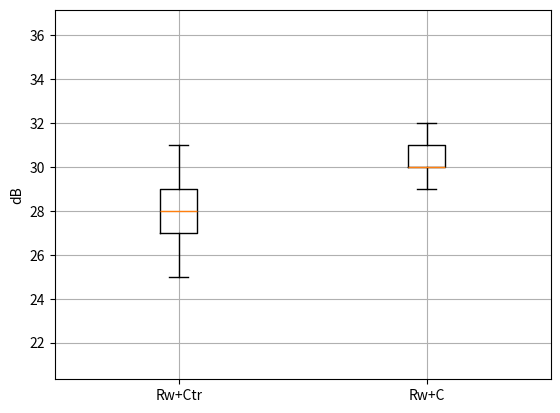
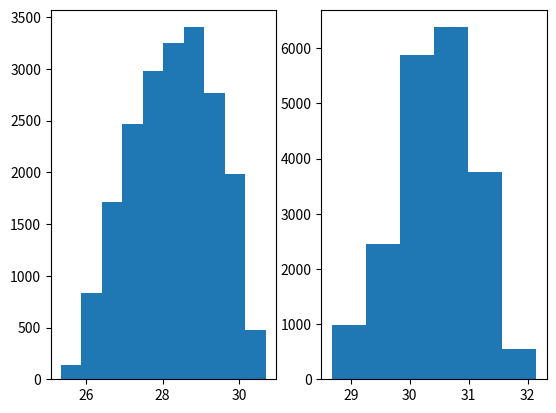

Python code for these plots, in order:
# -*- coding: utf-8 -*-
"""
Created on Thu Jul 28 15:55:16 2016

Calculate the minimum required Rw+Ctr or Rw+C

@author: Weigang Wei
"""

import numpy as np
import random
import pandas as pd
import matplotlib.pylab as plt


class C_Ctr():
    def __init__(self):
        """ the ranges for C and Ctr testing are based on the Pilkinton and Guardian
            test data.
        """
        self.C = np.asarray([-21,-14,-8,-5,-4])
        self.Ctr = np.asarray([-14,-10,-7,-4,-6])
        self.CRange = np.asarray([6,5,5,10,9])/2. # 125 to 2k 
        self.CtrRange = np.asarray([5,4,7,12,12])/2.# 125 to 2k 
    
def Deltai(sourceSpec, refCurve):
    ''' calculated the normalised Delta, where Delta is the difference 
        between source and the Ctr or C curve. ref Wei's study
            sourceSpec: array of source spec
            refCurve: array of Ctr or C cuver
            length of sourceSpec and refCurve should match
    '''
    return sourceSpec - refCurve
    
def norm_Delta(Deltai):
    v = 10*np.log10(sum(10**(Deltai/10.)))
    normalisedDelta = Deltai - v
    return normalisedDelta

def L2_i_spec(L2Limit, normalisedDelta):
    ''' determine the internal noise spectrum based on the difference between 
        the source and the reference Ctr or C curve. 
    '''
    return L2Limit + normalisedDelta
    
def room_conditioni(V, S, T):
    condi = 10.*np.log10(T) + 10.*np.log10(S/V) + 11
    return condi

def room_condition2(V, T, n):
    cond2 = 10.*np.log10(T) + 10.*np.log10(n/V) + 21
    return cond2

def required_RwCtr(L2i, DeltaiCtr, condi):
    RwCtr = condi - 10*np.log10(sum(10**((L2i - DeltaiCtr)/10.)))
    return RwCtr

def required_RwC(L2i, DeltaiC, cond2):
    RwC = cond2 - 10*np.log10(sum(10**((L2i - DeltaiC)/10.)))
import numpy as np
import random
import pandas as pd
import matplotlib.pylab as plt


class C_Ctr():
    def __init__(self):
        """ the ranges for C and Ctr testing are based on the Pilkinton and Guardian
            test data.
        """
        self.C = np.asarray([-21,-14,-8,-5,-4])
        self.Ctr = np.asarray([-14,-10,-7,-4,-6])
        self.CRange = np.asarray([6,5,5,10,9])/2. # 125 to 2k 
        self.CtrRange = np.asarray([5,4,7,12,12])/2.# 125 to 2k 
    
def Deltai(sourceSpec, refCurve):
    ''' calculated the normalised Delta, where Delta is the difference 
        between source and the Ctr or C curve. ref Wei's study
            sourceSpec: array of source spec
            refCurve: array of Ctr or C cuver
            length of sourceSpec and refCurve should match
    '''
    return sourceSpec - refCurve
    
def norm_Delta(Deltai):
    v = 10*np.log10(np.sum(10**(Deltai/10.)))
    normalisedDelta = Deltai - v
    return normalisedDelta

def L2_i_spec(L2Limit, normalisedDelta):
    ''' determine the internal noise spectrum based on the difference between 
        the source and the reference Ctr or C curve. 
    '''
    return L2Limit + normalisedDelta
    
def room_conditioni(V, S, T):
    condi = 10.*np.log10(T) + 10.*np.log10(S/V) + 11
    return condi

def room_condition2(V, T, n):
    cond2 = 10.*np.log10(T) + 10.*np.log10(n/V) + 21
    return cond2

def required_RwCtr(L2i, DeltaiCtr, condi):
    RwCtr = condi - 10*np.log10(sum(10**((L2i - DeltaiCtr)/10.)))
    return RwCtr

def required_RwC(L2i, DeltaiC, condi):
    RwC = condi - 10*np.log10(np.sum(10**((L2i - DeltaiC)/10.)))
    return RwC

def calc_singleNo_rating_Wei(sourceSpec, L2Limit, V, S, T, n):    
    ''' sourceSpec = array of source spec
        L2limit = single number in dB(A)
        V = volume in m3
        S = window area in m2
        T = reverberation time in s
        n = number of vent
    '''
    CCtr = C_Ctr()
    CtrOct = CCtr.Ctr
    DeltaiCtr = sourceSpec - CtrOct
    print('Source - Ctr curve -> ', DeltaiCtr)
    normalisedDelta = norm_Delta(DeltaiCtr)
    print('normalised Source - Ctr -> ', np.round(normalisedDelta))
    L2i = L2_i_spec(L2Limit, normalisedDelta)  
    print('L2 in octave bands -> ', np.round(L2i))
    condi = room_conditioni(V,S,T)
    print('10*lg(T)+10*lg(S/V)+11 -> ', np.round(condi))
    RwCtr = required_RwCtr(L2i, DeltaiCtr, condi)
    
    print('\n')
    COct = CCtr.C
    DeltaiC = sourceSpec - COct
    print('Source - C curve -> ', DeltaiC)
    normalisedDelta = norm_Delta(DeltaiC)
    print('normalised Source - C -> ', np.round(normalisedDelta))
    L2i = L2_i_spec(L2Limit, normalisedDelta)  
    print('L2 in octave bands -> ', np.round(L2i))
    print('10*lg(T)+10*lg(S/V)+11 -> ', np.round(condi))
    RwC = required_RwC(L2i, DeltaiC, condi)
    
    print('\nRequired Rw+Ctr ->', int(round(RwCtr)))
    print('Required Rw+C   -> ', int(round(RwC)))
    print("\n\n")
    
    return [np.round(RwCtr), np.round(RwC)]

class CalcSNRRandom(C_Ctr):
    def __init__(self, sourceSpec,L2Limit, V, S, T, n):
        C_Ctr.__init__(self)
        self.sp = sourceSpec
        self.L2Limit = L2Limit
        self.V = V
        self.S = S
        self.T = T
        self.n = n
        self.NUM = 10000
        self.Deltai_Ctr = self.sp - self.Ctr
        self.Deltai_C = self.sp - self.C
        self.refSpecs = [self.Deltai_Ctr, self.Deltai_C]  #assume the initial L2,i spectrum
        self.variations = [self.CtrRange, self.CRange]
        
    def _generate_spec(self, refSpec, variation):   
        print("L2,i variation: ", variation)
        specs = []
        for num in range(self.NUM):
            spec = []
            for s,v in zip(refSpec, variation):
                spec.append(round(random.uniform(s-v, s+v))) # use the closest integer
            
            specA = np.asarray(spec)
            total = 10.*np.log10(sum(10**(specA/10)))
            specA = specA - total + self.L2Limit
#            print('specA - > ', np.round(specA))
            specs.append(specA)
        return specs
    
    def _run_test(self):
        condi = room_conditioni(self.V,self.S, self.T)
#        cond2 = room_condition2(self.V, self.T, self.n)
        L2is = []
        RwCtr, RwC = [], []
        for refSpec, variation in zip(self.refSpecs, self.variations):
            L2is += self._generate_spec(refSpec, variation)
        for L2i in L2is:
            vari  = 10.*np.log10(np.sum(10**((L2i - self.Deltai_Ctr)/10)))
            var2 = 10.*np.log10(np.sum(10**((L2i - self.Deltai_C)/10)))
            RwCtr += [condi - vari]
            RwC += [condi - var2]
        
        outputRwCtr = pd.Series(RwCtr)
        print("\nRw+Ctr statistics: ")
        RwCtrStat = outputRwCtr.describe()
        RwCtrStat.to_csv('RwCtr Statistics.txt', sep = ' ')
        print(RwCtrStat)
        outputRwC = pd.Series(RwC)
        print("\nRw+C statistics: ")
        RwCStat = outputRwC.describe()
        RwCStat.to_csv('RwC Statistics.txt', sep = ' ')
        print(RwCStat)
        
        
        # print required Rw+Ctr, Rw+C
        plt.figure()
        bt = min(RwCtr+RwC)
        top = max(RwCtr+RwC)
        plt.boxplot([np.round(RwCtr), np.round(RwC)])
        plt.xticks([1,2],['Rw+Ctr','Rw+C'])
        plt.ylim([bt-5,top+5])
        plt.ylabel('dB')
        plt.grid()
        
        plt.figure()
        plt.subplot(1,2,1)
        plt.hist(RwCtr, bins=2*int(max(RwCtr)-min(RwCtr)))
        plt.subplot(1,2,2)
        plt.hist(RwC, bins=2*int(max(RwC)-min(RwC)))
        plt.show()

def case_studies():
    # 4743 VITA 6-16-6.8 (Laminated) (38,34)
    sspeci = np.array([47, 53, 56, 67, 66])
    V, S, T, n = 38, 3.6, 0.5, 1
    L2Limit = 29 # 29
    
    # 4574 Spanish city 6/12/4/12/8.8 (44.2) guardian triple (39, 35)
    sspec2 = np.array([57, 59, 64, 85, 79])
    V2, S2, T2, n2 = 40.5, 4.0, 0.5, 0
    L2limit2 = 42 # 38
    
    # Traffic envelope upper limits
    sspec3 = np.array([60.4, 63.1, 65.4, 64.1, 59.2])
    V3, S3, T3, n3 = 45, 2.4, 0.5, 0
    L2limit3 = 35 
    
    # Traffic envelope lower limits
    sspec4 = np.array([49.0, 56.9, 61.0, 67.6, 63.9])
    V4, S4, T4, n4 = 45, 2.4, 0.5, 0
    L2limit4 = 35
    
    return [sspec4, V4, S4, T4, n4, L2limit4]
    
if __name__=='__main__':
    [sourceSpec, V, S, T, n, L2Limit]=case_studies() 
    [RwCtr, RwC] = calc_singleNo_rating_Wei(sourceSpec, L2Limit, V, S, T, n)
    objtest = CalcSNRRandom(sourceSpec, L2Limit, V, S, T, n)
    objtest._run_test()
